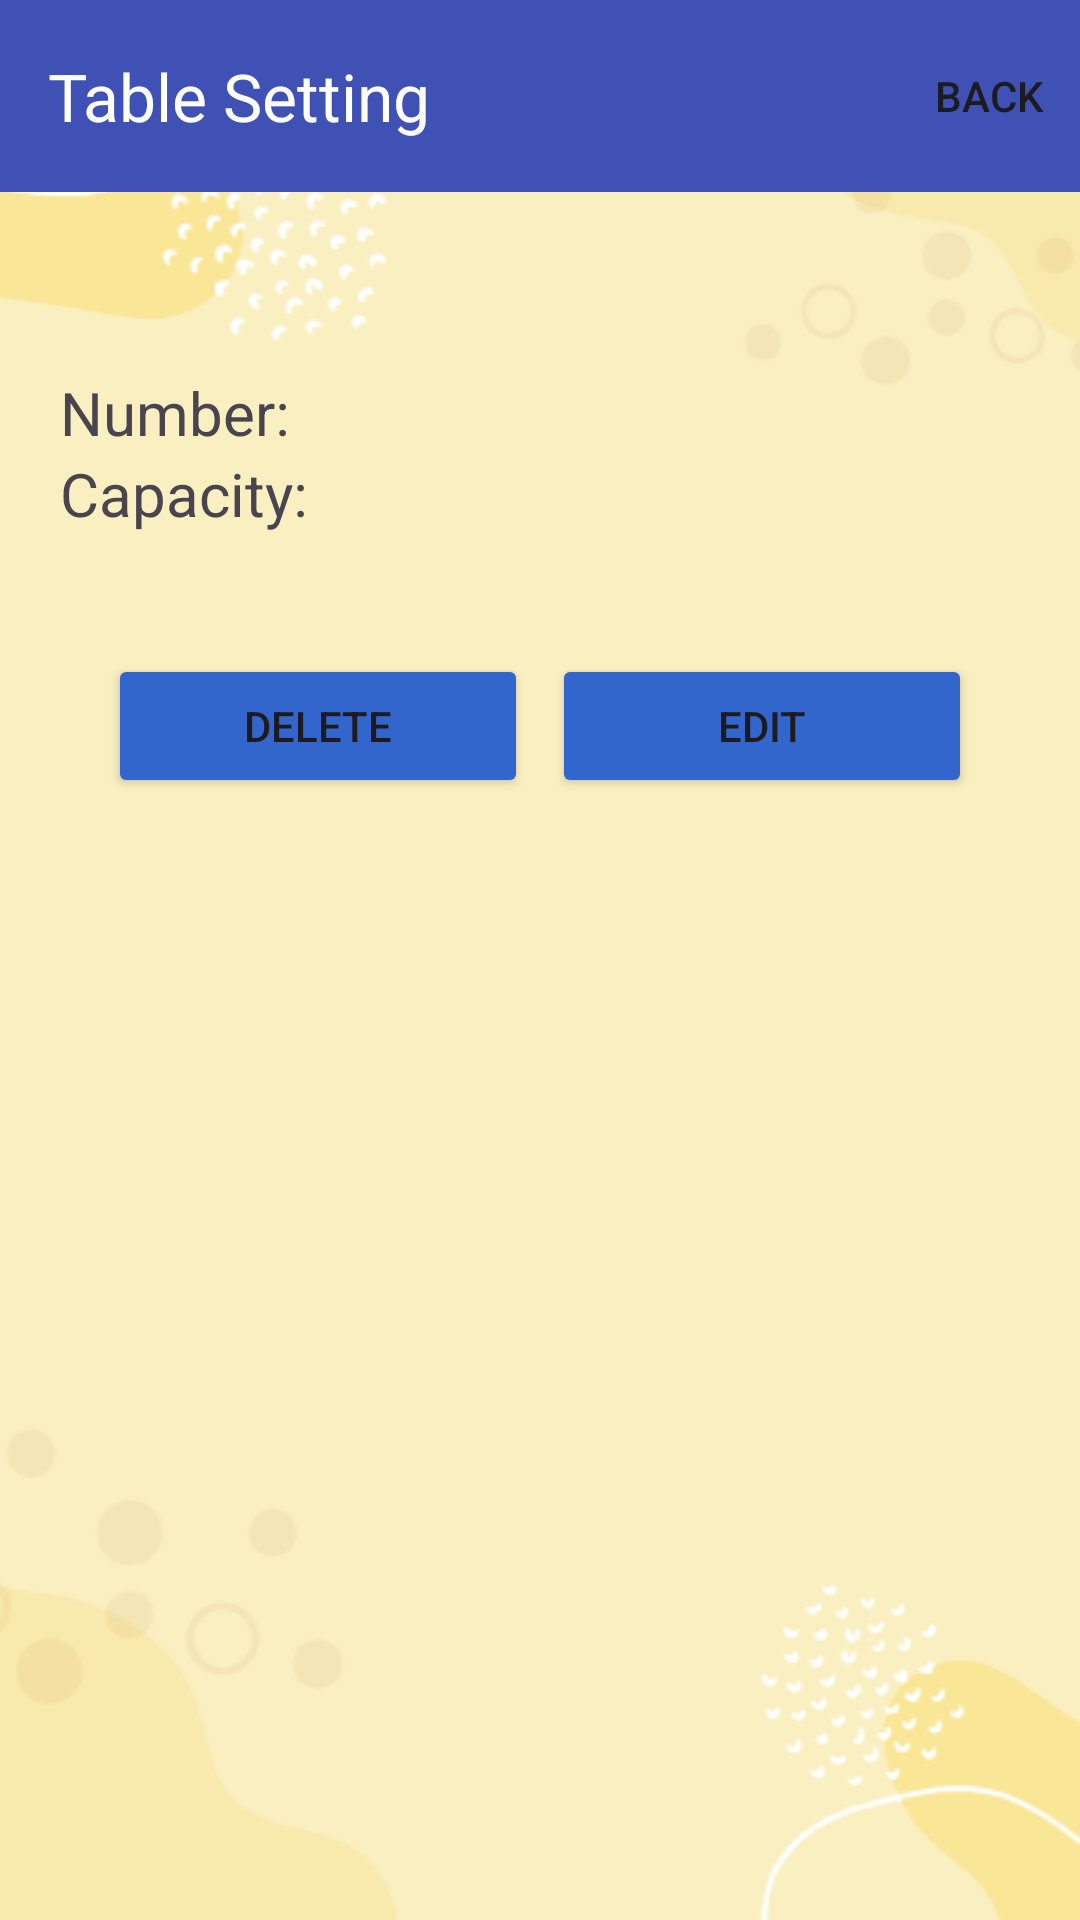

Android layout source for this screen:
<!-- AndroidManifest.xml: application theme Theme.POS1 -->
<!-- res/layout/fragment_table_detail.xml -->
<LinearLayout
    xmlns:android="http://schemas.android.com/apk/res/android"
    xmlns:app="http://schemas.android.com/apk/res-auto"
    xmlns:tools="http://schemas.android.com/tools"
    android:layout_width="match_parent"
    android:layout_height="match_parent"
    android:orientation="vertical"
    android:background="@drawable/screen1"
    >

    <androidx.appcompat.widget.Toolbar
        android:id="@+id/toolbar"
        android:layout_width="match_parent"
        android:layout_height="wrap_content"
        app:title="Table Setting"
        app:titleTextColor="@color/white"
        android:background="#3F51B5"
        app:menu="@menu/backmenu"
        app:layout_constraintTop_toTopOf="parent"
        app:layout_constraintStart_toStartOf="parent"/>


    <LinearLayout
        android:layout_marginTop="60dp"
        android:layout_width="match_parent"
        android:layout_height="wrap_content"
        android:layout_marginStart="20dp"
        android:layout_marginEnd="20dp"
        android:orientation="horizontal"
        tools:ignore="MissingConstraints">

        <TextView
            android:layout_width="0dp"
            android:textSize="20dp"
            android:layout_height="wrap_content"
            android:layout_weight="1"
            android:text="Number:" />

        <TextView
            android:id="@+id/table_number"
            android:layout_width="0dp"
            android:textSize="20dp"
            android:layout_height="wrap_content"
            android:layout_marginStart="10dp"
            android:layout_weight="1" />
    </LinearLayout>
    <LinearLayout

        android:layout_width="match_parent"
        android:layout_height="wrap_content"
        android:layout_marginStart="20dp"
        android:layout_marginEnd="20dp"
        android:orientation="horizontal">

    <TextView
        android:layout_width="0dp"
        android:textSize="20dp"
        android:layout_height="wrap_content"
        android:layout_weight="1"
        android:text="Capacity:" />

    <TextView
        android:id="@+id/capacity"
        android:layout_width="0dp"
        android:textSize="20dp"
        android:layout_height="wrap_content"
        android:layout_marginStart="10dp"
        android:layout_weight="1" />
    </LinearLayout>
    <LinearLayout

        android:layout_width="match_parent"
        android:layout_height="wrap_content"
        android:layout_marginStart="20dp"
        android:layout_marginEnd="20dp"
        android:layout_marginTop="40dp"
        android:gravity="center"
        android:orientation="horizontal">
    <Button
        android:backgroundTint="@color/header_bg"
        android:id="@+id/delete_item"
        android:layout_width="140dp"
        android:layout_height="wrap_content"
        android:text="Delete"
        />

    <Button
        android:backgroundTint="@color/header_bg"
        android:id="@+id/button_edit"
        android:layout_width="140dp"
        android:layout_height="wrap_content"
        android:text="Edit"
        android:layout_marginStart="8dp"
    />
    </LinearLayout>

</LinearLayout>
<!-- resources referenced by this layout -->
<resources>
  <color name="header_bg">#FF3366CC</color>
  <color name="white">#FFFFFFFF</color>
  <!-- drawable screen1: png bitmap (drawable, 21169 bytes) -->
  <style name="Theme.POS1" parent="Base.Theme.POS1" />
  <style name="Base.Theme.POS1" parent="Theme.Material3.DayNight.NoActionBar">
          
          
          <item name="android:statusBarColor">#3F51B5</item>
      </style>
</resources>
